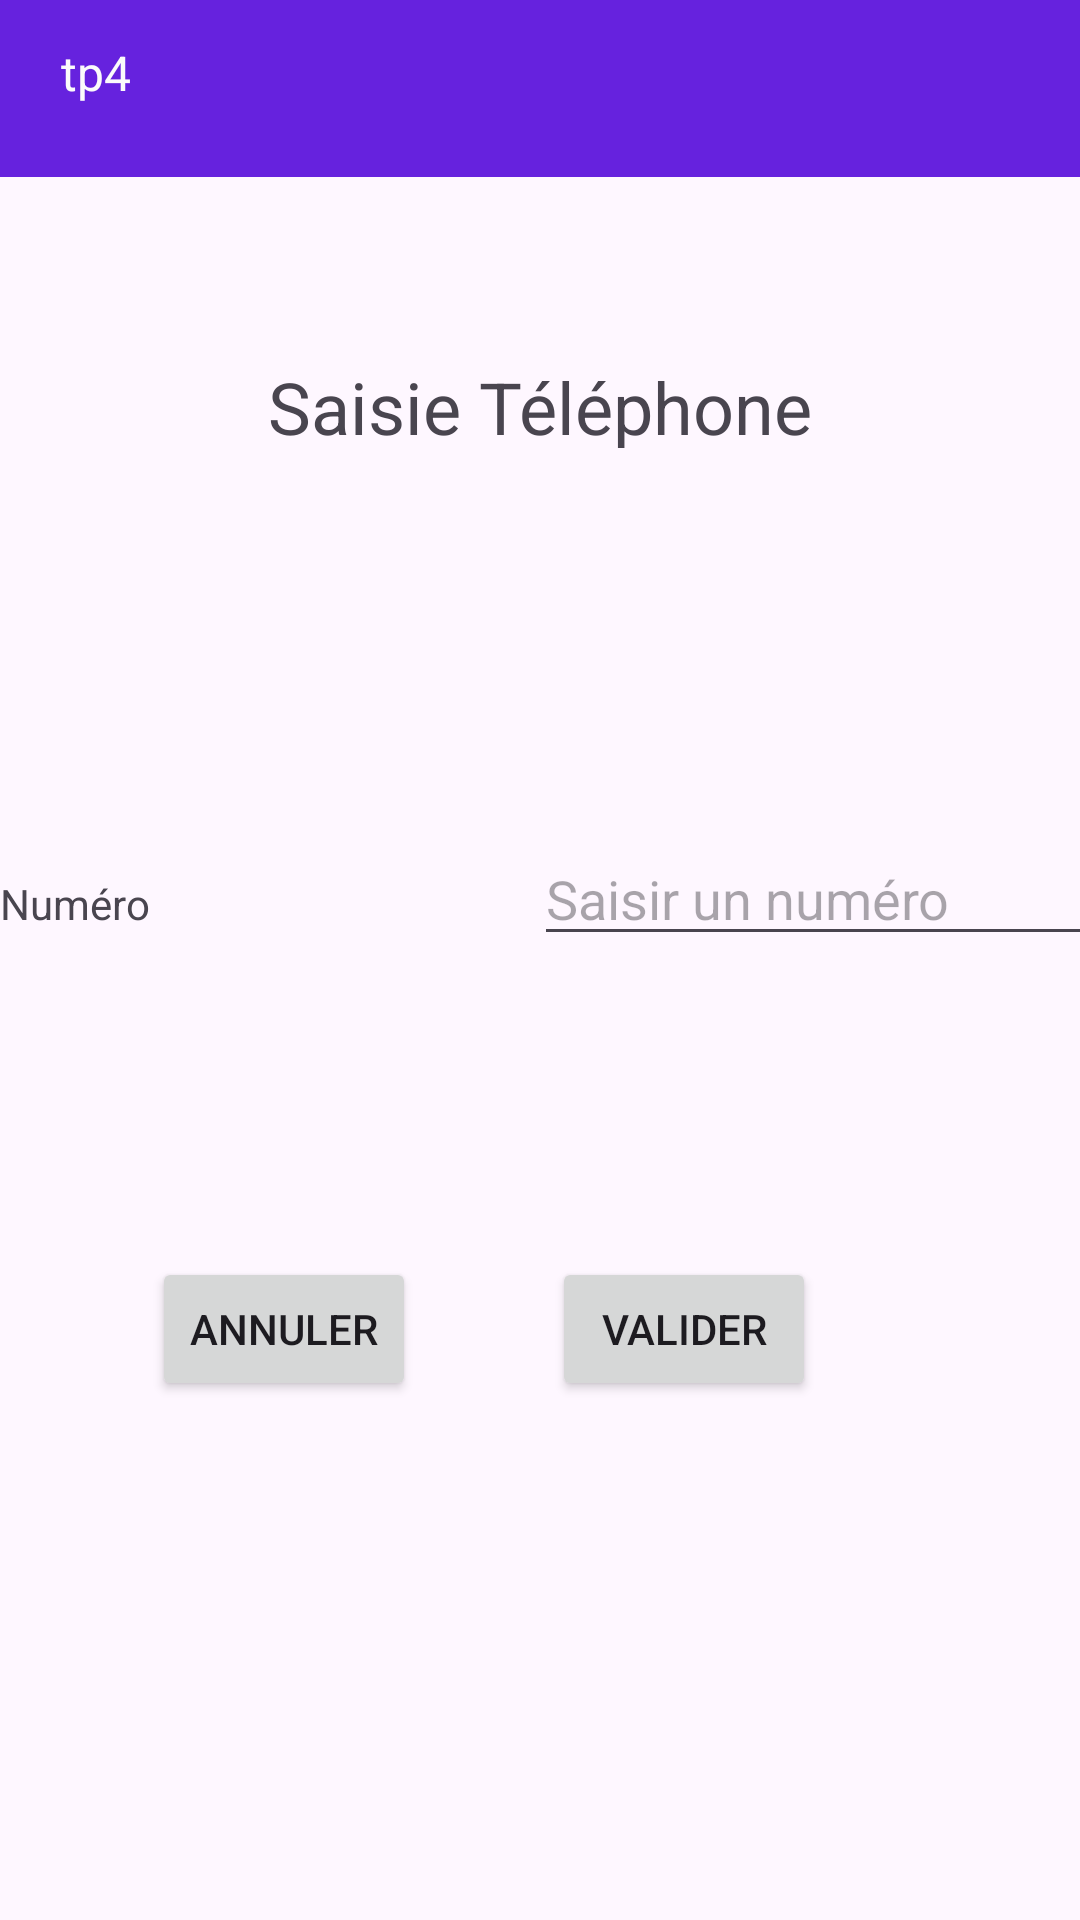

Android layout source for this screen:
<!-- AndroidManifest.xml: application theme Theme.Tp4DESIR -->
<!-- res/layout/activity_call.xml -->
<?xml version="1.0" encoding="utf-8"?>
<androidx.constraintlayout.widget.ConstraintLayout xmlns:android="http://schemas.android.com/apk/res/android"
    xmlns:app="http://schemas.android.com/apk/res-auto"
    xmlns:tools="http://schemas.android.com/tools"
    android:id="@+id/main"
    android:layout_width="match_parent"
    android:layout_height="match_parent"
    tools:context=".CallActivity">

    <View
        android:id="@+id/view"
        android:layout_width="411dp"
        android:layout_height="59dp"
        android:background="#6622DE"
        app:layout_constraintBottom_toBottomOf="parent"
        app:layout_constraintEnd_toEndOf="parent"
        app:layout_constraintHorizontal_bias="0.0"
        app:layout_constraintStart_toStartOf="parent"
        app:layout_constraintTop_toTopOf="parent"
        app:layout_constraintVertical_bias="0.0" />

    <TextView
        android:id="@+id/textView2"
        android:layout_width="35dp"
        android:layout_height="26dp"
        android:text="@string/title"
        android:textAlignment="center"
        android:textColor="#FBFBFB"
        android:textSize="16sp"
        app:layout_constraintBottom_toBottomOf="@+id/view"
        app:layout_constraintEnd_toEndOf="parent"
        app:layout_constraintHorizontal_bias="0.045"
        app:layout_constraintStart_toStartOf="parent"
        app:layout_constraintTop_toTopOf="@+id/view"
        app:layout_constraintVertical_bias="0.4" />


    <TextView
        android:id="@+id/textView12"
        android:layout_width="203dp"
        android:layout_height="30dp"
        android:layout_marginTop="40dp"
        android:text="@string/call_activity_label"
        android:textAlignment="center"
        android:textSize="24sp"
        app:layout_constraintBottom_toBottomOf="parent"
        app:layout_constraintEnd_toEndOf="parent"
        app:layout_constraintHorizontal_bias="0.498"
        app:layout_constraintStart_toStartOf="parent"
        app:layout_constraintTop_toBottomOf="@+id/view"
        app:layout_constraintVertical_bias="0.04" />

    <TableLayout
        android:id="@+id/addressId"
        android:layout_width="0dp"
        android:layout_height="wrap_content"
        app:layout_constraintBottom_toBottomOf="parent"
        app:layout_constraintEnd_toEndOf="parent"
        app:layout_constraintHorizontal_bias="0.0"
        app:layout_constraintStart_toStartOf="parent"
        app:layout_constraintTop_toTopOf="parent"
        app:layout_constraintVertical_bias="0.463">

        <TableRow
            android:layout_width="match_parent"
            android:layout_height="match_parent">

            <TextView
                android:id="@+id/numberLabel"
                android:layout_width="178dp"
                android:layout_height="wrap_content"
                android:text="@string/text_view_number_text" />

            <EditText
                android:id="@+id/number"
                android:layout_width="wrap_content"
                android:layout_height="wrap_content"
                android:ems="10"
                android:inputType="number"
                android:hint="@string/text_view_number_hint"/>
        </TableRow>


    </TableLayout>

    <Button
        android:id="@+id/buttonCancel"
        android:layout_width="wrap_content"
        android:layout_height="wrap_content"
        android:onClick="onCancelButtonClick"
        android:text="@string/btn_cancel_label"
        app:layout_constraintBottom_toBottomOf="parent"
        app:layout_constraintEnd_toEndOf="parent"
        app:layout_constraintHorizontal_bias="0.186"
        app:layout_constraintStart_toStartOf="parent"
        app:layout_constraintTop_toTopOf="parent"
        app:layout_constraintVertical_bias="0.708" />

    <Button
        android:id="@+id/buttonOk"
        android:layout_width="wrap_content"
        android:layout_height="wrap_content"
        android:onClick="onValidateButtonClick"
        android:text="@string/btn_validate_label"
        app:layout_constraintBottom_toBottomOf="parent"
        app:layout_constraintEnd_toEndOf="parent"
        app:layout_constraintHorizontal_bias="0.676"
        app:layout_constraintStart_toStartOf="parent"
        app:layout_constraintTop_toTopOf="parent"
        app:layout_constraintVertical_bias="0.708" />



</androidx.constraintlayout.widget.ConstraintLayout>
<!-- resources referenced by this layout -->
<resources>
  <string name="btn_cancel_label">Annuler</string>
  <string name="btn_validate_label">Valider</string>
  
      // No App
  <string name="call_activity_label">Saisie Téléphone</string>
  
  
      // Message Activity
  <string name="text_view_number_hint">Saisir un numéro</string>
  <string name="text_view_number_text">Numéro</string>
  <string name="title">tp4</string>
  <style name="Theme.Tp4DESIR" parent="Base.Theme.Tp4DESIR" />
  <style name="Base.Theme.Tp4DESIR" parent="Theme.Material3.DayNight.NoActionBar">
          
          
      </style>
</resources>
